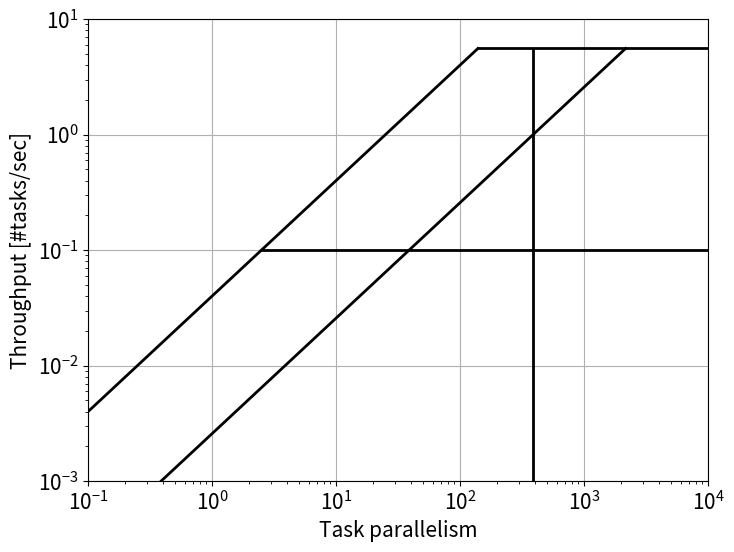

Reproduce this figure in Python.
import numpy as np
import matplotlib.pyplot as plt
import sys
import math

font = { 'size'   : 15}
plt.rc('font', **font)


#bandwidth= [1, 3.5,6.5, 100]
smemroofs = [120] #, 200,1000/3.5, 1000/6.5, 1000/100, 1000/20]
#smemroofs = [120, 200,1000/3.5, 1000/6.5, 1000/100, 1000/20]
smem_roof_name = ['quanta=256KB','quanta=4KB','quanta=32B','quanta=8B']




colors = ['blue','red','green','m','red','c']
styles = ['o','s','v','^','D',">","<","*","h","H","+","1","2","3","4","8","p","d","|","_",".",","]

fig = plt.figure(1,figsize=(8,6))
plt.clf()
ax = fig.gca()
ax.set_xscale('log')
ax.set_yscale('log')
ax.set_xlabel('Task parallelism')
ax.set_ylabel('Throughput [#tasks/sec]')

nx = 1000
xmin = -1
xmax = 4
ymin = 0.001
ymax = 10

scalingFactorForRoofs=1

ax.set_xlim(10**xmin, 10**xmax)
ax.set_ylim(ymin, ymax)

ixx = int(nx*0.02)
xlim = ax.get_xlim()
ylim = ax.get_ylim()

scomp_x_elbow = []
scomp_ix_elbow = []
smem_x_elbow = []
smem_ix_elbow = []

x = np.logspace(xmin,xmax,nx)
#for roof in scomproofs:
#   for ix in range(1,nx):
#        if (x[ix])/smemroofs[0] >= roof and (x[ix-1])/smemroofs[0] < roof:
#            scomp_x_elbow.append(x[ix-1])
#            scomp_ix_elbow.append(ix-1)
#            break
#    #print(scomp_x_elbow)
#
#for roof in smemroofs:
#    for ix in range(1,nx):
#        if (scomproofs[0] <= (x[ix])/roof) and (scomproofs[0] > ( x[ix-1])/roof):
#            smem_x_elbow.append(x[ix-1])
#            smem_ix_elbow.append(ix-1)
#            break
#    #print(scomp_x_elbow)
#
#for i in range(0,len(scomproofs)):
#    roof = scomproofs[i]
#    y = np.ones(len(x)) * roof / scalingFactorForRoofs
#    ax.plot(x[scomp_ix_elbow[i]:],y[scomp_ix_elbow[i]:],c='k',ls='--',lw='2')
#
#for i in range(0,len(smemroofs)):
#    roof = smemroofs[i]
#    y = ((x)/roof) / scalingFactorForRoofs
#    ax.plot(x[:smem_ix_elbow[i]+1],y[:smem_ix_elbow[i]+1],c='k',ls='--',lw='2')

system_plot=1
if system_plot==1:
    TaskNum=5
    data=1000
    #achieved_bandwidth=[(512/(6555))] #6.5,3.5]
    #achieved_bandwidth=[5/(1000/(6555/5))] #6.5,3.5]
    achieved_bandwidth=[((1000/8)/(204.8*2))] #6.5,3.5]
    #achieved_bandwidth=[25,3.5] #6.5,3.5]
    smemroofs=[]
    scomproofs=[]
    scomp_x_elbow=[]
    scomp_ix_elbow=[]

    Cores_per_task=1024
    CPU_HARDWARE=3072
    GPU_NODE=1536+256
    MEM_NODE=1000
    BURST_BUFFER_N0DE=(1.7*1000)/6.5
    PARA_LIMIT=math.floor(CPU_HARDWARE/(1024/128))

    print(PARA_LIMIT)

    for ab in range(0,len(achieved_bandwidth)):
        smemroofs=[]
        scomproofs=[]
        scomp_x_elbow=[]
        scomp_ix_elbow=[]
        smem_x_elbow=[]
        smem_ix_elbow=[]

        #scomproofs.append(5/(1000/(100)))
        #scomproofs.append(5/(1000/(2.6*8)))

        #scomproofs.append(5/(1000/(20)))
        #scomproofs.append(5/(1000/((2.6*8)/5)))

        #scomproofs.append(5/(1000/((2.6*8)/5)))
        #scomproofs.append(5/(1000/(4.16)))
        #scomproofs.append(5/120)
        #latency=data/achieved_bandwidth[ab]
        #peak_throughput_node=5/latency
        smemroofs.append(1/(1/25))
        smemroofs.append(1/(0.1/(9.7*4)))

        scomproofs.append(1/(1000/(5600)))
        scomproofs.append(1/(1000/(100)))
        #scomproofs.append(5/(1000/(100)))
        #scomproofs.append(5/(1000/(100)))
        #scomproofs.append(5/(1000/(25/5)))
        #scomproofs.append(5/(1000/6.5))

        #scomproofs.append(5/(1000/(12.5)))
        #scomproofs.append(5/(1000/(0.125)))


        for roof in scomproofs:
            for ix in range(1,nx):
                if (x[ix])/smemroofs[0] >= roof and (x[ix-1])/smemroofs[0] < roof:
                    scomp_x_elbow.append(x[ix-1])
                    scomp_ix_elbow.append(ix-1)
                    break
        print(scomp_x_elbow)
        print(roof)
        print(smemroofs[0])

        for roof in smemroofs:
            for ix in range(1,nx):
                if (scomproofs[0] <= (x[ix])/roof) and (scomproofs[0] > ( x[ix-1])/roof):
                #if (MEM_NODE/roof <= (x[ix])/roof) and (MEM_NODE/roof > ( x[ix-1])/roof):
                    smem_x_elbow.append(x[ix-1])
                    smem_ix_elbow.append(ix-1)
                    break
            #print(scomp_x_elbow)

        for i in range(0,len(scomproofs)):
            roof = scomproofs[i]
            y = np.ones(len(x)) * roof / scalingFactorForRoofs
            ax.plot(x[scomp_ix_elbow[i]:],y[scomp_ix_elbow[i]:],c='k',ls='-',lw='2')

        for i in range(0,len(smemroofs)):
            roof = smemroofs[i]
            y = ((x)/roof) / scalingFactorForRoofs
            ax.plot(x[:smem_ix_elbow[i]+1],y[:smem_ix_elbow[i]+1],c='k',ls='-',lw='2')



para_plot=1
if para_plot==1:

    plt.vlines(x = PARA_LIMIT, ymin = ymin, ymax =scomproofs[0] ,color='k',ls='-',lw=2)
    #plt.axvline(x = PARA_LIMIT , color = 'k')

    #PARA_LIMIT=MEM_NODE
    #print(PARA_LIMIT)
    #plt.axvline(x = PARA_LIMIT , color = 'r')

    #PARA_LIMIT=BURST_BUFFER_N0DE
    #print(PARA_LIMIT)
    #plt.axvline(x = BURST_BUFFER_N0DE , color = 'b')



ax.grid(True)
marker_handles = list()

plt.savefig('example.pdf')
